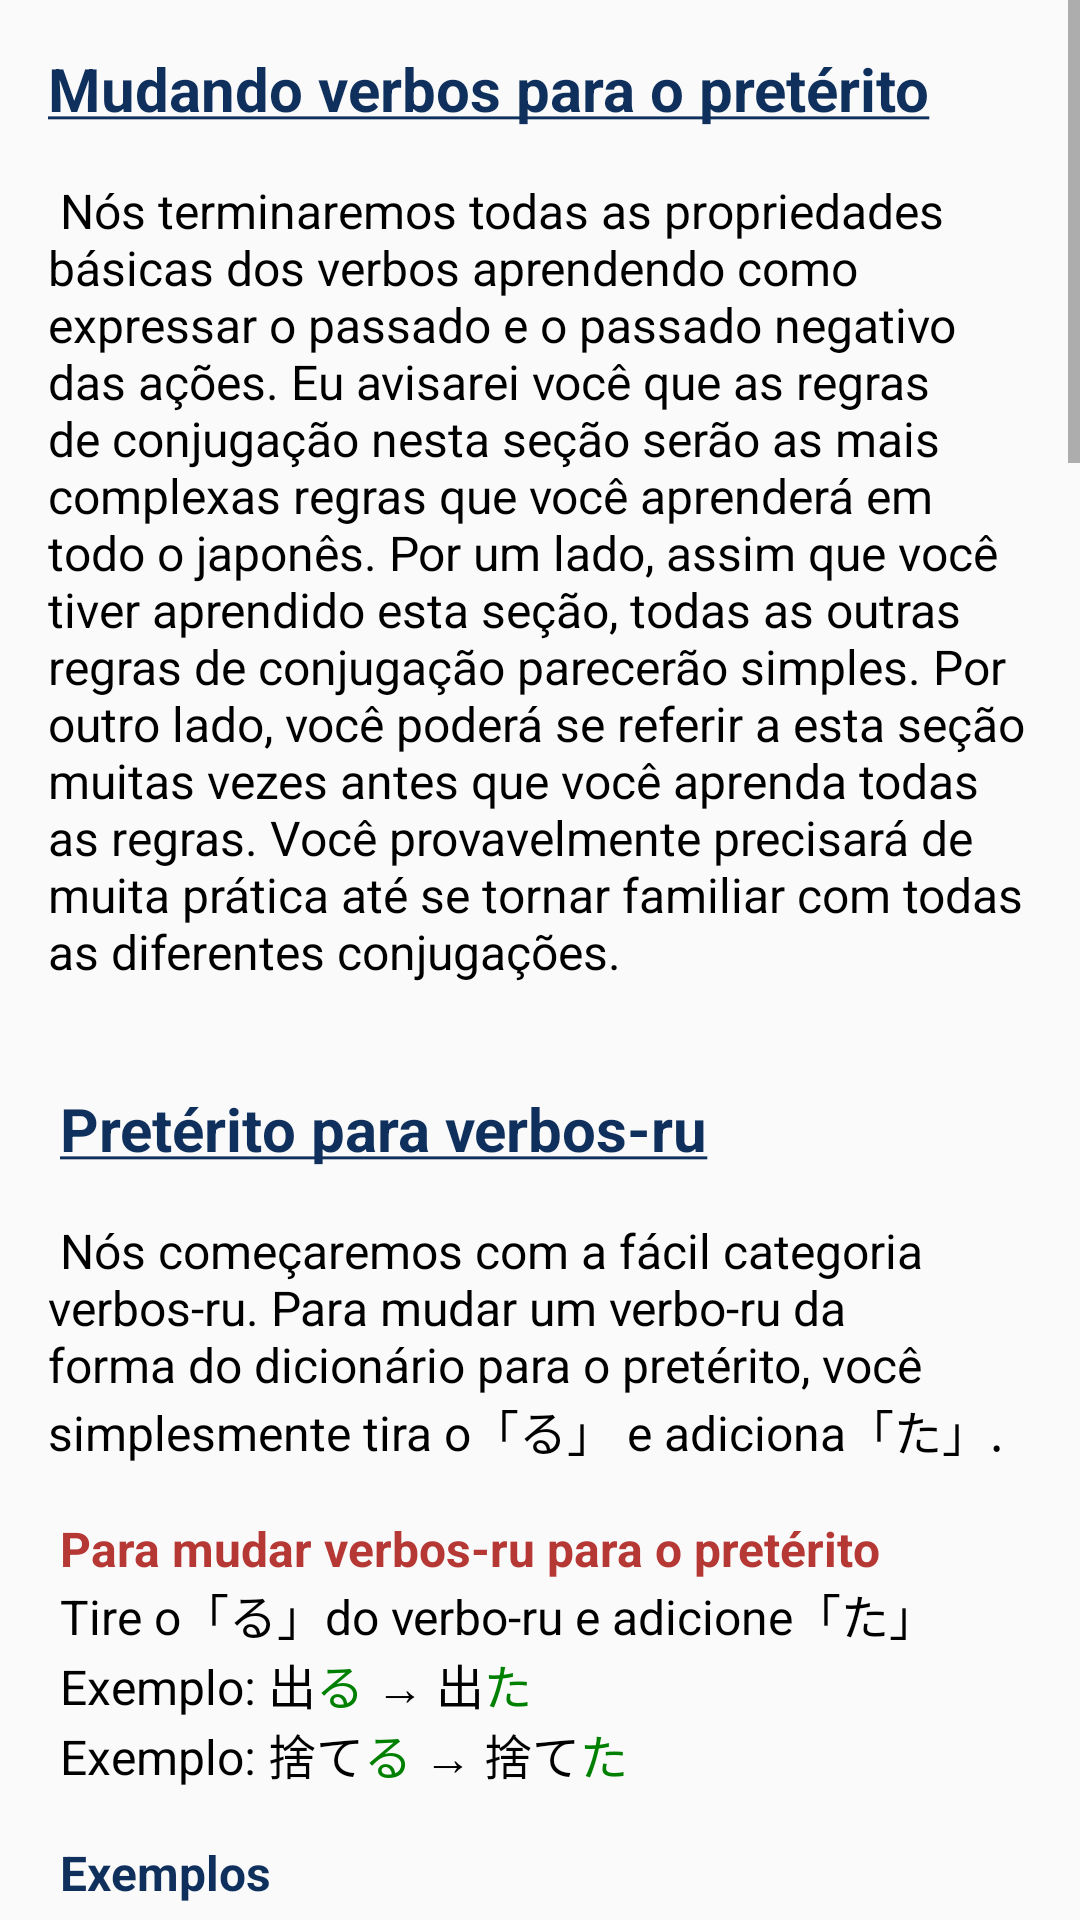

Layout XML and referenced resources for this Android screen:
<!-- AndroidManifest.xml: application theme Theme.GachiApp -->
<!-- res/layout/activity_estudo_verbos_passado.xml -->
<?xml version="1.0" encoding="utf-8"?>
<ScrollView
    xmlns:android="http://schemas.android.com/apk/res/android"
    xmlns:app="http://schemas.android.com/apk/res-auto"
    xmlns:tools="http://schemas.android.com/tools"
    android:layout_width="match_parent"
    android:layout_height="match_parent"
    android:fillViewport="true">

    <LinearLayout
        android:layout_width="match_parent"
        android:layout_height="match_parent"
        android:orientation="vertical"
        android:paddingStart="16dp"
        android:paddingTop="16dp"
        android:paddingEnd="16dp">

        <TextView
            android:id="@+id/intro"
            android:layout_width="match_parent"
            android:layout_height="wrap_content"
            android:text="@string/textEstudo13a"
            android:textColor="@color/black"
            android:textIsSelectable="true"
            android:textSize="16sp" />

        <WebView
            android:id="@+id/webPastU"
            android:layout_width="match_parent"
            android:layout_height="wrap_content"
            android:layout_marginTop="16dp"
            android:layout_marginBottom="16dp" />

        <TextView
            android:id="@+id/textView19"
            android:layout_width="match_parent"
            android:layout_height="wrap_content"
            android:text="@string/textEstudo13b"
            android:textColor="@color/black"
            android:textIsSelectable="true"
            android:textSize="16sp" />

        <WebView
            android:id="@+id/webPastExc"
            android:layout_width="match_parent"
            android:layout_height="wrap_content"
            android:layout_marginTop="16dp"
            android:layout_marginBottom="16dp" />

        <TextView
            android:id="@+id/textView20"
            android:layout_width="match_parent"
            android:layout_height="wrap_content"
            android:text="@string/textEstudo13c"
            android:textColor="@color/black"
            android:textIsSelectable="true"
            android:textSize="16sp" />

        <View
            android:layout_marginTop="32dp"
            android:layout_width="match_parent"
            android:layout_height="1dp"
            android:background="@color/gray"/>

        <TextView
            android:id="@+id/textView8"
            android:layout_width="match_parent"
            android:layout_height="wrap_content"
            android:layout_marginTop="16dp"
            android:layout_marginBottom="16dp"
            android:text="@string/licenseDalisson"
            android:textAlignment="center"
            android:textColorLink="@color/strongBlue"
            android:textIsSelectable="true" />

    </LinearLayout>
</ScrollView>
<!-- resources referenced by this layout -->
<resources>
  <color name="black">#FF000000</color>
  <color name="gray">#737373</color>
  <color name="strongBlue">#00008B</color>
  <string name="licenseDalisson">O conteúdo desta página é proveniente do guia <a href="https://guidetojapanese.org/learn/">Tae Kim\'s Guide to Learning Japanese</a>\n
          Este trabalho está sob licença de <a href="http://creativecommons.org/licenses/by-nc-sa/4.0/?ref=chooser-v1">CC BY-NC-SA 4.0</a>\n
          Copyright © 2003-2007 Tae Kim (taekim.japanese@gmail.com)\n
          Portuguese Translation by Dalisson C. A. Figueiredo</string>
  <string name="textEstudo13b">
          <font color="#0F305C"><big><b><u>Exceptions</u></b></big></font>
      </string>
  <string name="textEstudo13c">
          * Exceções particulares a esta conjugação\n\n
  
          <font color="#0F305C"><b>Exemplos</b></font>\n\n
  
          （１）　今日は、<font color="#008000">走った</font>。\n
          - Sobre hoje, correu.\n\n
  
          （２）　友達が<font color="#008000">来た</font>。\n
          - Amigo é o que veio.\n\n
  
          （３）　私も<font color="#008000">遊んだ</font>。\n
          - Eu também joguei.\n\n
  
          （４）　勉強は、<font color="#008000">した</font>。\n
          - Sobre dever de casa, o fiz.\n\n\n
  
  
          <font color="#0F305C"><big><b><u>Pretérito negativo para todos os verbos</u></b></big></font>\n\n
  
          As regras de conjugação para o passado negativo são as mesmas para todos os verbos. Você pode ter notado que a forma negativa de quase tudo termina em「ない」. A regra de conjugação para o pretérito negativo dos verbos é a mesma que todas as outras formas negativas que terminam em「ない」. Você simplesmente pega a forma negativa de qualquer verbo, remove o「い」da terminação「ない」, e substitui com「かった」.\n\n
  
          <font color="#B53834"><b>Para mudar verbos para o pretérito negativo</b></font>\n
  
          Mude o primeiro verbo para a forma negativa e substitui o「い」com「かった」\n
          Exemplo: 捨て<font color="#008000">る</font> → 捨てな<font color="#008000"><s>い</s></font> → 捨てな<font color="#008000">かった</font>\n
          Exemplo: 行<font color="#008000">く</font> → 行かな<font color="#008000"><s>い</s></font> → 行かな<font color="#008000">かった</font>\n\n
  
          <font color="#0F305C"><b>Exemplos</b></font>\n\n
  
          （１）　アリスは<font color="#008000">食べなかった</font>。\n
          - Sobre a Alice, não comeu.\n\n
  
          （２）　ジムが<font color="#008000">しなかった</font>。\n
          - jim é aquele que não fez.\n\n
  
          （３）　ボブも<font color="#008000">行かなかった</font>。\n
          - Bob também não foi.\n\n
  
          （４）　お金が<font color="#008000">なかった</font>。\n
          - Não havia dinherio. (lit:Sobre dinherio, não existia.)\n\n
  
          （５）　私は<font color="#008000">買わなかった</font>。\n
          - Sobre mim, eu não comprei.\n\n
  
          （６）　猫は<font color="#008000">いなかった</font>。\n
          - Não havia gato. (lit: Sobre o gato, não existia.)
      </string>
      //
  
      //14
  <color name="mainBlue">#5EA6B4</color>
  <color name="darkerBlue">#0F305C</color>
  <color name="white">#FFFFFFFF</color>
  <color name="teal_200">#FF03DAC5</color>
  <color name="teal_700">#FF018786</color>
</resources>
